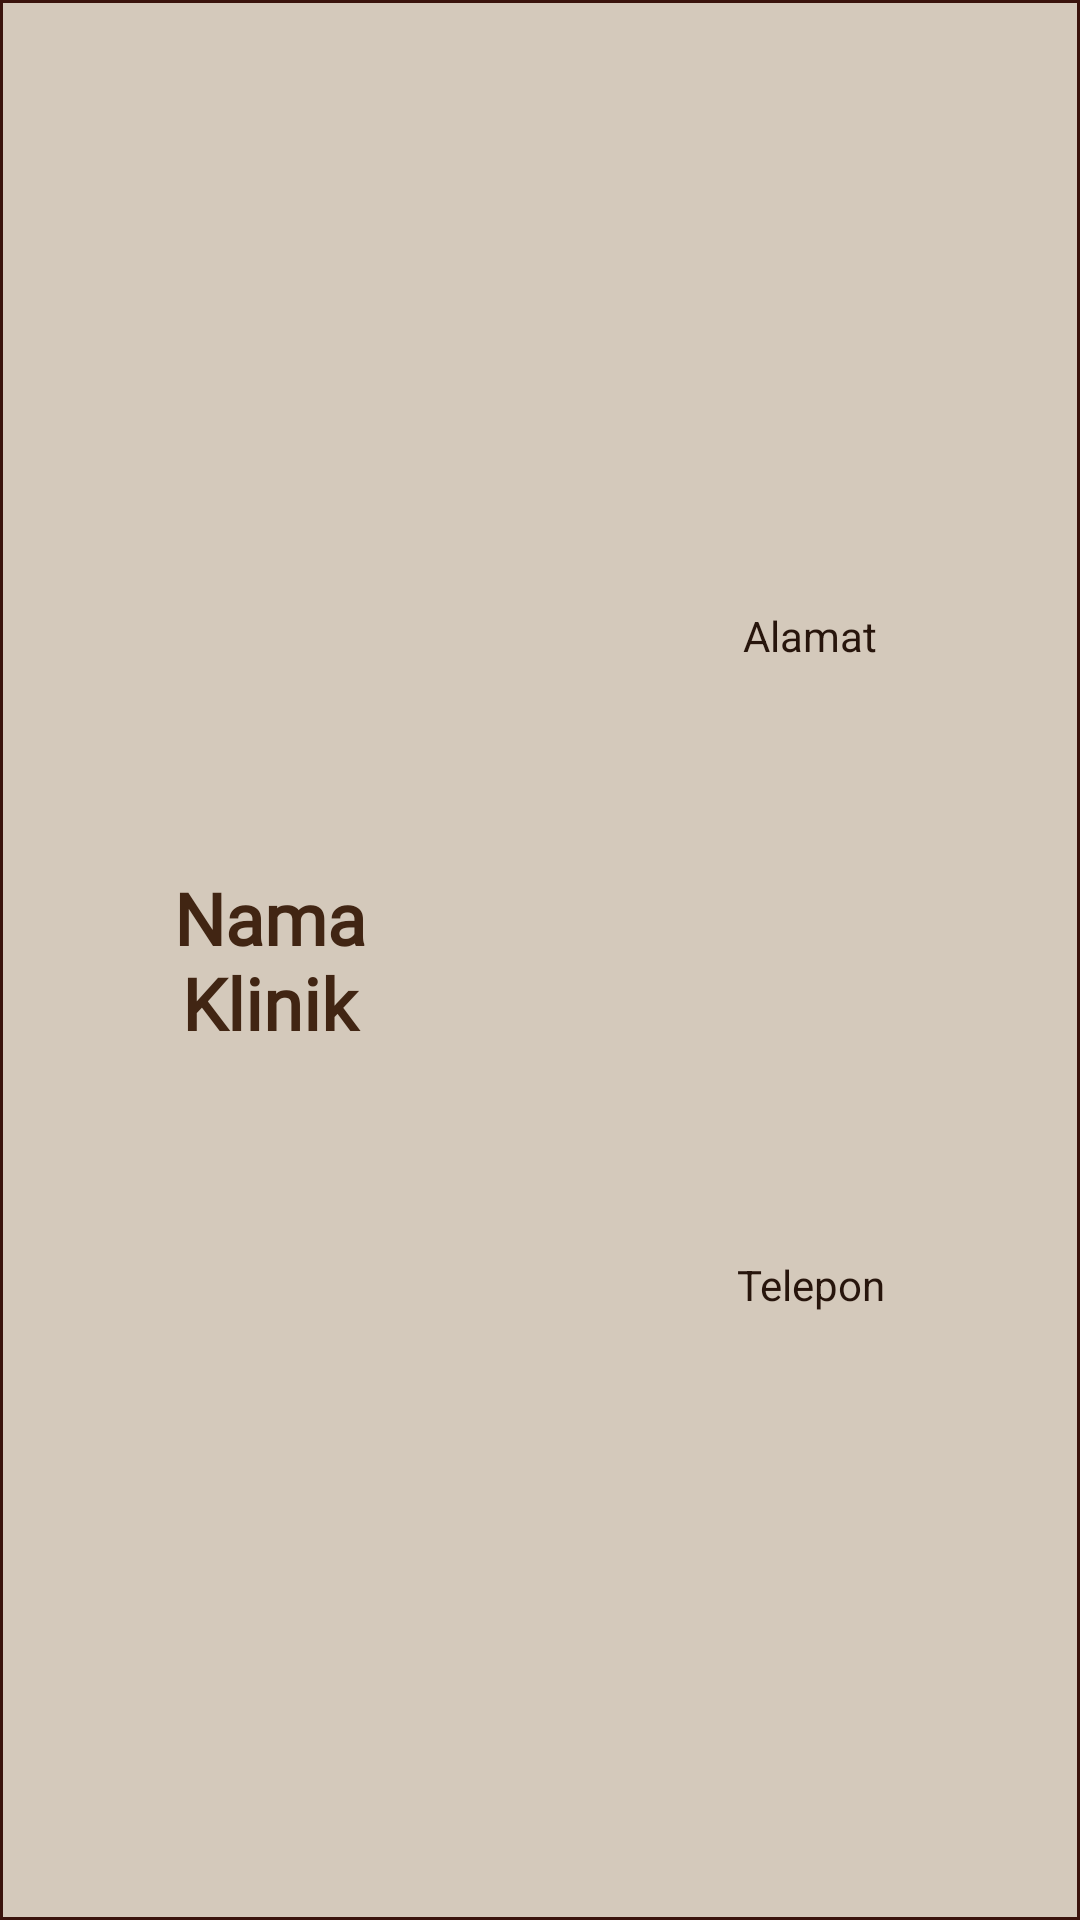

Produce the Android XML layout that renders to this screen, including the resource entries it uses.
<!-- AndroidManifest.xml: application theme AppTheme -->
<!-- res/layout/activity_contacts_row.xml -->
<?xml version="1.0" encoding="utf-8"?>
<layout xmlns:android="http://schemas.android.com/apk/res/android"
    xmlns:app="http://schemas.android.com/apk/res-auto">
    <androidx.constraintlayout.widget.ConstraintLayout
        android:id="@+id/list_kontak"
        android:layout_width="match_parent"
        android:layout_height="wrap_content"
        android:paddingVertical="10dp"
        android:background="@drawable/border">

        <TextView
            android:id="@+id/nama_klinik"
            android:layout_width="0dp"
            android:layout_height="wrap_content"
            android:text="@string/contact_item_1"
            android:textSize="24sp"
            android:textStyle="bold"
            android:gravity="center"
            android:fontFamily="@font/komiko"
            android:textColor="@color/colorCoffee3"
            android:paddingHorizontal="30dp"
            android:paddingVertical="5dp"
            app:layout_constraintTop_toTopOf="@id/blok_kiri"
            app:layout_constraintBottom_toBottomOf="@id/blok_kiri"
            app:layout_constraintStart_toStartOf="@id/blok_kiri"
            app:layout_constraintEnd_toEndOf="@id/blok_kiri" />

        <TextView
            android:id="@+id/alamat"
            android:layout_width="0dp"
            android:layout_height="wrap_content"
            android:text="@string/contact_item_3"
            android:gravity="center"
            android:textSize="14sp"
            android:textColor="@color/colorCoffee5"
            android:paddingHorizontal="30dp"
            android:paddingVertical="5dp"
            app:layout_constraintTop_toTopOf="@id/blok_kanan"
            app:layout_constraintBottom_toTopOf="@id/telepon"
            app:layout_constraintStart_toStartOf="@id/blok_kanan"
            app:layout_constraintEnd_toEndOf="@id/blok_kanan" />

        <TextView
            android:id="@+id/telepon"
            android:layout_width="0dp"
            android:layout_height="wrap_content"
            android:text="@string/contact_item_4"
            android:gravity="center"
            android:textSize="14sp"
            android:textColor="@color/colorCoffee5"
            android:paddingHorizontal="30dp"
            android:paddingVertical="5dp"
            app:layout_constraintTop_toBottomOf="@id/alamat"
            app:layout_constraintBottom_toBottomOf="@id/blok_kanan"
            app:layout_constraintStart_toStartOf="@id/blok_kanan"
            app:layout_constraintEnd_toEndOf="@id/blok_kanan" />

        <View
            android:id="@+id/blok_kiri"
            android:layout_width="0dp"
            android:layout_height="0dp"
            app:layout_constraintTop_toTopOf="parent"
            app:layout_constraintBottom_toBottomOf="parent"
            app:layout_constraintStart_toStartOf="parent"
            app:layout_constraintEnd_toStartOf="@id/blok_kanan" />

        <View
            android:id="@+id/blok_kanan"
            android:layout_width="0dp"
            android:layout_height="0dp"
            app:layout_constraintTop_toTopOf="parent"
            app:layout_constraintBottom_toBottomOf="parent"
            app:layout_constraintStart_toEndOf="@id/blok_kiri"
            app:layout_constraintEnd_toEndOf="parent" />

    </androidx.constraintlayout.widget.ConstraintLayout>
</layout>
<!-- resources referenced by this layout -->
<resources>
  <color name="colorCoffee3">#412513</color>
  <color name="colorCoffee5">#27150C</color>
  <!-- drawable border (drawable) -->
  <?xml version="1.0" encoding="utf-8"?>
  <shape xmlns:android="http://schemas.android.com/apk/res/android"
      android:shape="rectangle">
      <solid android:color="@color/colorCoffee1" />
      <stroke android:color="@color/colorCoffee4" android:width="1dp"/>
  </shape>
  <string name="contact_item_1">Nama Klinik</string>
  <string name="contact_item_3">Alamat</string>
  <string name="contact_item_4">Telepon</string>
  <style name="AppTheme" parent="Theme.AppCompat.Light.NoActionBar">
          
          <item name="colorPrimary">@color/colorCoffee1</item>
          <item name="colorPrimaryDark">@color/colorCoffee4</item>
          <item name="colorAccent">@color/colorCoffee3</item>
          <item name="android:colorEdgeEffect">@color/colorCoffee2</item>
          <item name="android:windowFullscreen">true</item>
      </style>
  <color name="colorCoffee1">#D4C9BB</color>
  <color name="colorCoffee4">#3A130C</color>
  <color name="colorCoffee2">#754223</color>
</resources>
